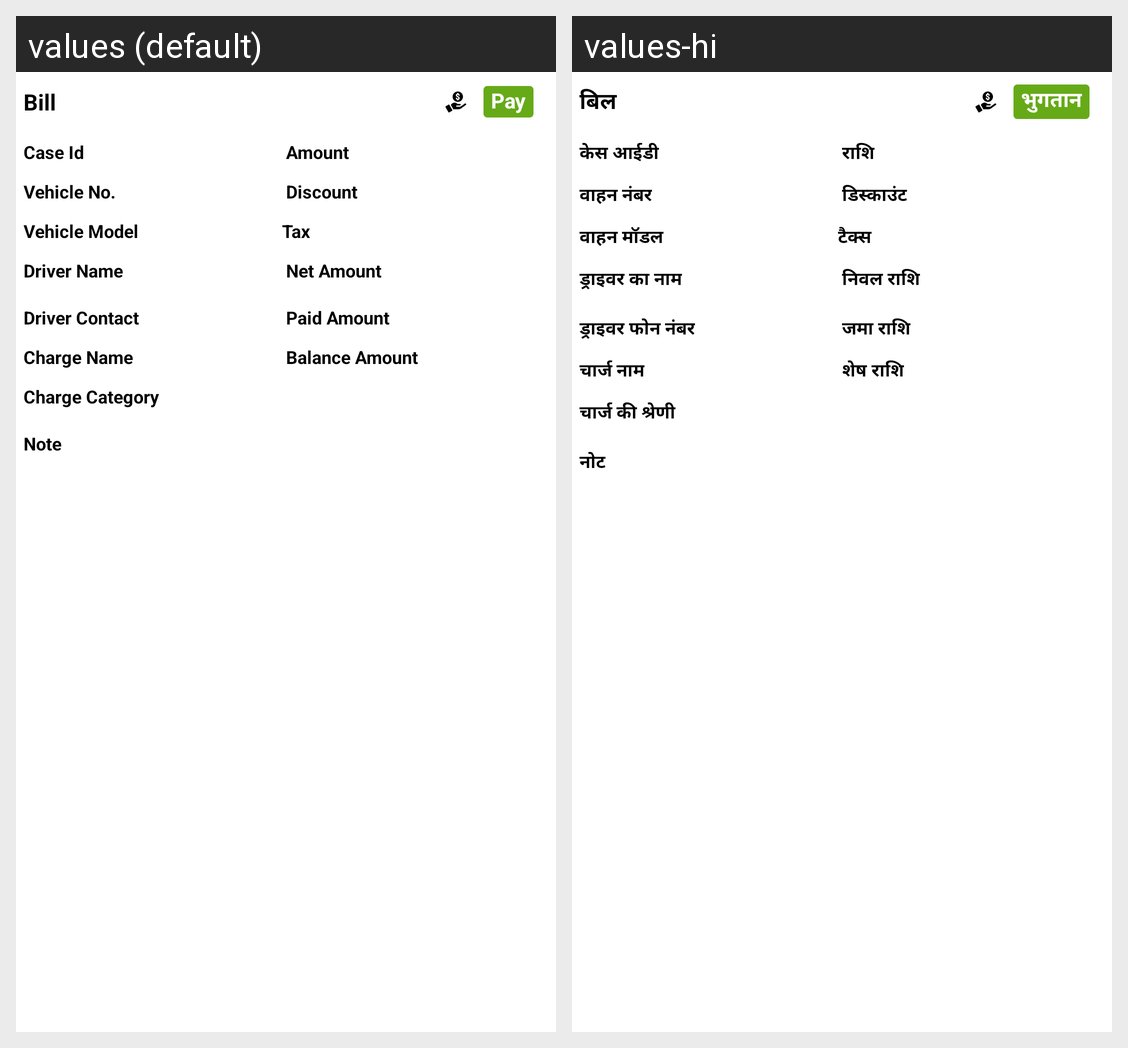

Here is an Android app screen in its default locale and in the app's own translations. Write out the translated-string differences for the strings that appear on this screen.
Android screen res/layout/adapter_patient_ambulance.xml rendered under 2 locales, left to right: values (default), values-hi. Device: Nexus 5 (rendered at 1080×1920; each locale shown at half size, 540×960, under a caption strip naming it); theme AppTheme.
Strings drawn on this screen, with the default value and each locale's value (text and hints the layout hard-codes, and strings that could not be matched under every locale, appear in the picture but are not listed):

bill
  values: Bill
  values-hi: बिल

pay
  values: Pay
  values-hi: भुगतान

caseid
  values: Case Id
  values-hi: केस आईडी

amount
  values: Amount
  values-hi: राशि

vehicleno
  values: Vehicle No.
  values-hi: वाहन नंबर

discount
  values: Discount
  values-hi: डिस्काउंट

vehiclemodel
  values: Vehicle Model
  values-hi: वाहन मॉडल

Tax
  values: Tax
  values-hi: टैक्स

drivername
  values: Driver Name
  values-hi: ड्राइवर का नाम

netamount
  values: Net Amount
  values-hi: निवल राशि

drivercontact
  values: Driver Contact
  values-hi: ड्राइवर फोन नंबर

paidamount
  values: Paid Amount
  values-hi: जमा राशि

chargename
  values: Charge Name
  values-hi: चार्ज नाम

balance_amount
  values: Balance Amount
  values-hi: शेष राशि

ChargeCategory
  values: Charge Category
  values-hi: चार्ज की श्रेणी

note
  values: Note
  values-hi: नोट
